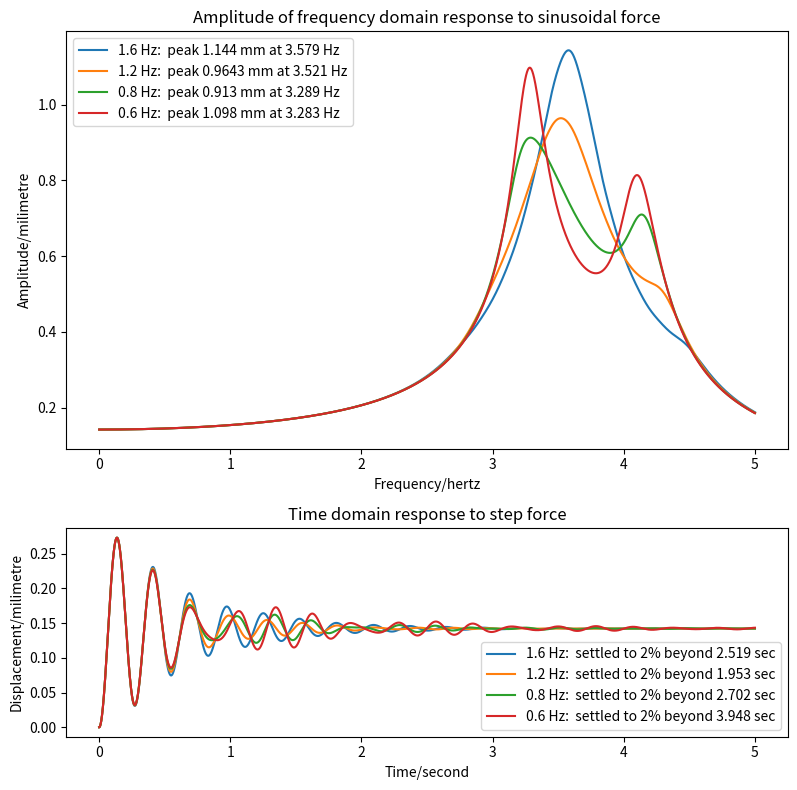

Recreate this plot in Python.
import numpy as np
import scipy.integrate
import matplotlib.pyplot as plt


def MLKF_1dof(m1, l1, k1, f1):

    """Return mass, damping, stiffness & force matrices for 1DOF system"""

    M = np.array([[m1]])
    L = np.array([[l1]])
    K = np.array([[k1]])
    F = np.array([f1])

    return M, L, K, F


def MLKF_2dof(m1, l1, k1, f1, m2, l2, k2, f2):

    """Return mass, damping, stiffness & force matrices for 2DOF system"""

    M = np.array([[m1, 0], [0, m2]])
    L = np.array([[l1+l2, -l2], [-l2, l2]])
    K = np.array([[k1+k2, -k2], [-k2, k2]])
    F = np.array([f1, f2])

    return M, L, K, F


def MLKF_ndof(m1, l1, k1, f1, m_t, n, o, do, l, f):

    """Return mass, damping, stiffness & force matrices for nDOF system"""
    m = m_t / n
    M = np.eye(n+1) * m
    M[0][0] = m1

    L = np.zeros((n+1, n+1))
    L[0, 0] = l1 + n*l
    for i in range(1, n+1):
        L[i, i] = l
        L[i, 0] = -l
        L[0, i] = -l

    K = np.zeros((n+1, n+1)) 
    o_i = o - do/(n-1) * (n//2)
    sumK = 0
    for i in range(1, n+1):
        k_i = (2*np.pi*o_i)**2 * m
        K[i, i] = k_i
        K[i, 0] = -k_i
        K[0, i] = -k_i
        sumK += k_i
        o_i += do/(n-1)
    K[0, 0] = k1 + sumK

    F = np.array([f1] + [f]*n)

    return M, L, K, F


def freq_response(w_list, M, L, K, F):

    """Return complex frequency response of system"""

    return np.array(
        [np.linalg.solve(-w*w * M + 1j * w * L + K, F) for w in w_list]
    )


def time_response(t_list, M, L, K, F):

    """Return time response of system"""

    mm = M.diagonal()

    def slope(t, y):
        xv = y.reshape((2, -1))
        a = (F - L@xv[1] - K@xv[0]) / mm
        s = np.concatenate((xv[1], a))
        return s

    solution = scipy.integrate.solve_ivp(
        fun=slope,
        t_span=(t_list[0], t_list[-1]),
        y0=np.zeros(len(mm) * 2),
        method='Radau',
        t_eval=t_list
    )

    return solution.y[0:len(mm), :].T


def last_nonzero(arr, axis, invalid_val=-1):

    """Return index of last non-zero element of an array"""

    mask = (arr != 0)
    val = arr.shape[axis] - np.flip(mask, axis=axis).argmax(axis=axis) - 1
    return np.where(mask.any(axis=axis), val, invalid_val)


def plot(ax, fig, hz, sec, M, L, K, F, cap):

    """Plot frequency and time domain responses"""

    # Generate response data

    f_response = freq_response(hz * 2*np.pi, M, L, K, F)
    f_amplitude = np.abs(f_response)
    t_response = time_response(sec, M, L, K, F)

    # leave only building response
    f_amplitude = [[row[0]] for row in f_amplitude]
    t_response = t_response[:, 0].reshape(-1, 1)

    # Determine suitable legends

    f_legends = [
        '{} peak {:.4g} mm at {:.4g} Hz'.format(
            cap,
            f_amplitude[m][i],
            hz[m]
        )
        for i, m in enumerate(np.argmax(f_amplitude, axis=0))
    ]

    equilib = np.abs(freq_response([0], M, L, K, F))[0]         # Zero Hz
    toobig = abs(100 * (t_response - equilib) / equilib) >= 2
    lastbig = last_nonzero(toobig, axis=0, invalid_val=len(sec)-1)

    t_legends = [
        '{} settled to 2% beyond {:.4g} sec'.format(
            cap,
            sec[lastbig[i]]
        )
        for i, _ in enumerate(t_response.T)
    ]

    # Create plot
    ax[0].plot(hz, f_amplitude, label=f_legends[0])
    ax[-1].plot(sec, t_response, label=t_legends[0])


def main():

    """Main program"""

    m1 = 3.94  # Building Mass
    l1 = 2.23  # Building Damping
    k1 = 2110  # Building Spring
    f1 = 300  # Building Force (N*10^-3)

    # frequency range
    hzstart = 0
    hzend = 5

    # time limit
    seclimit = 5

    # Generate frequency and time arrays
    hz = np.linspace(hzstart, hzend, 10001)
    sec = np.linspace(0, seclimit, 10001)

    fig, ax = plt.subplots(2, 1, figsize=(8, 8), gridspec_kw={'height_ratios': [2, 1]})

    ax[0].set_title('Amplitude of frequency domain response to sinusoidal force')
    ax[0].set_xlabel('Frequency/hertz')
    ax[0].set_ylabel('Amplitude/milimetre')
    ax[-1].set_title('Time domain response to step force')
    ax[-1].set_xlabel('Time/second')
    ax[-1].set_ylabel('Displacement/milimetre')

    
    # 10 DAMPER --------------
    m_t = 0.15  # total mass
    n = 10  # 10 absorbers
    l = 0.36 / n  # individual damping
    f = 0  # no external force
    o = 3.683  # main frequency to get rid of

    do = 1.6  # variation in tuned frequency
    M, L, K, F = MLKF_ndof(
        m1, l1, k1, f1,
        m_t, n, o, do, l, f
    )
    plot(ax, fig, hz, sec, M, L, K, F, "{} Hz: ".format(do))

    do = 1.2  # variation in tuned frequency
    M, L, K, F = MLKF_ndof(
        m1, l1, k1, f1,
        m_t, n, o, do, l, f
    )
    plot(ax, fig, hz, sec, M, L, K, F, "{} Hz: ".format(do))

    do = 0.8  # variation in tuned frequency
    M, L, K, F = MLKF_ndof(
        m1, l1, k1, f1,
        m_t, n, o, do, l, f
    )
    plot(ax, fig, hz, sec, M, L, K, F, "{} Hz: ".format(do))


    do = 0.6  # variation in tuned frequency
    M, L, K, F = MLKF_ndof(
        m1, l1, k1, f1,
        m_t, n, o, do, l, f
    )
    plot(ax, fig, hz, sec, M, L, K, F, "{} Hz: ".format(do))


    # Plot results

    fig.canvas.mpl_connect('resize_event', lambda x: fig.tight_layout(pad=2.5))
    ax[0].legend()
    ax[-1].legend(loc="lower right")
    fig.tight_layout()
    plt.savefig('10DampersDifferentFrequencyVariations.png', dpi=300)
    plt.show()


if __name__ == '__main__':
    main()
